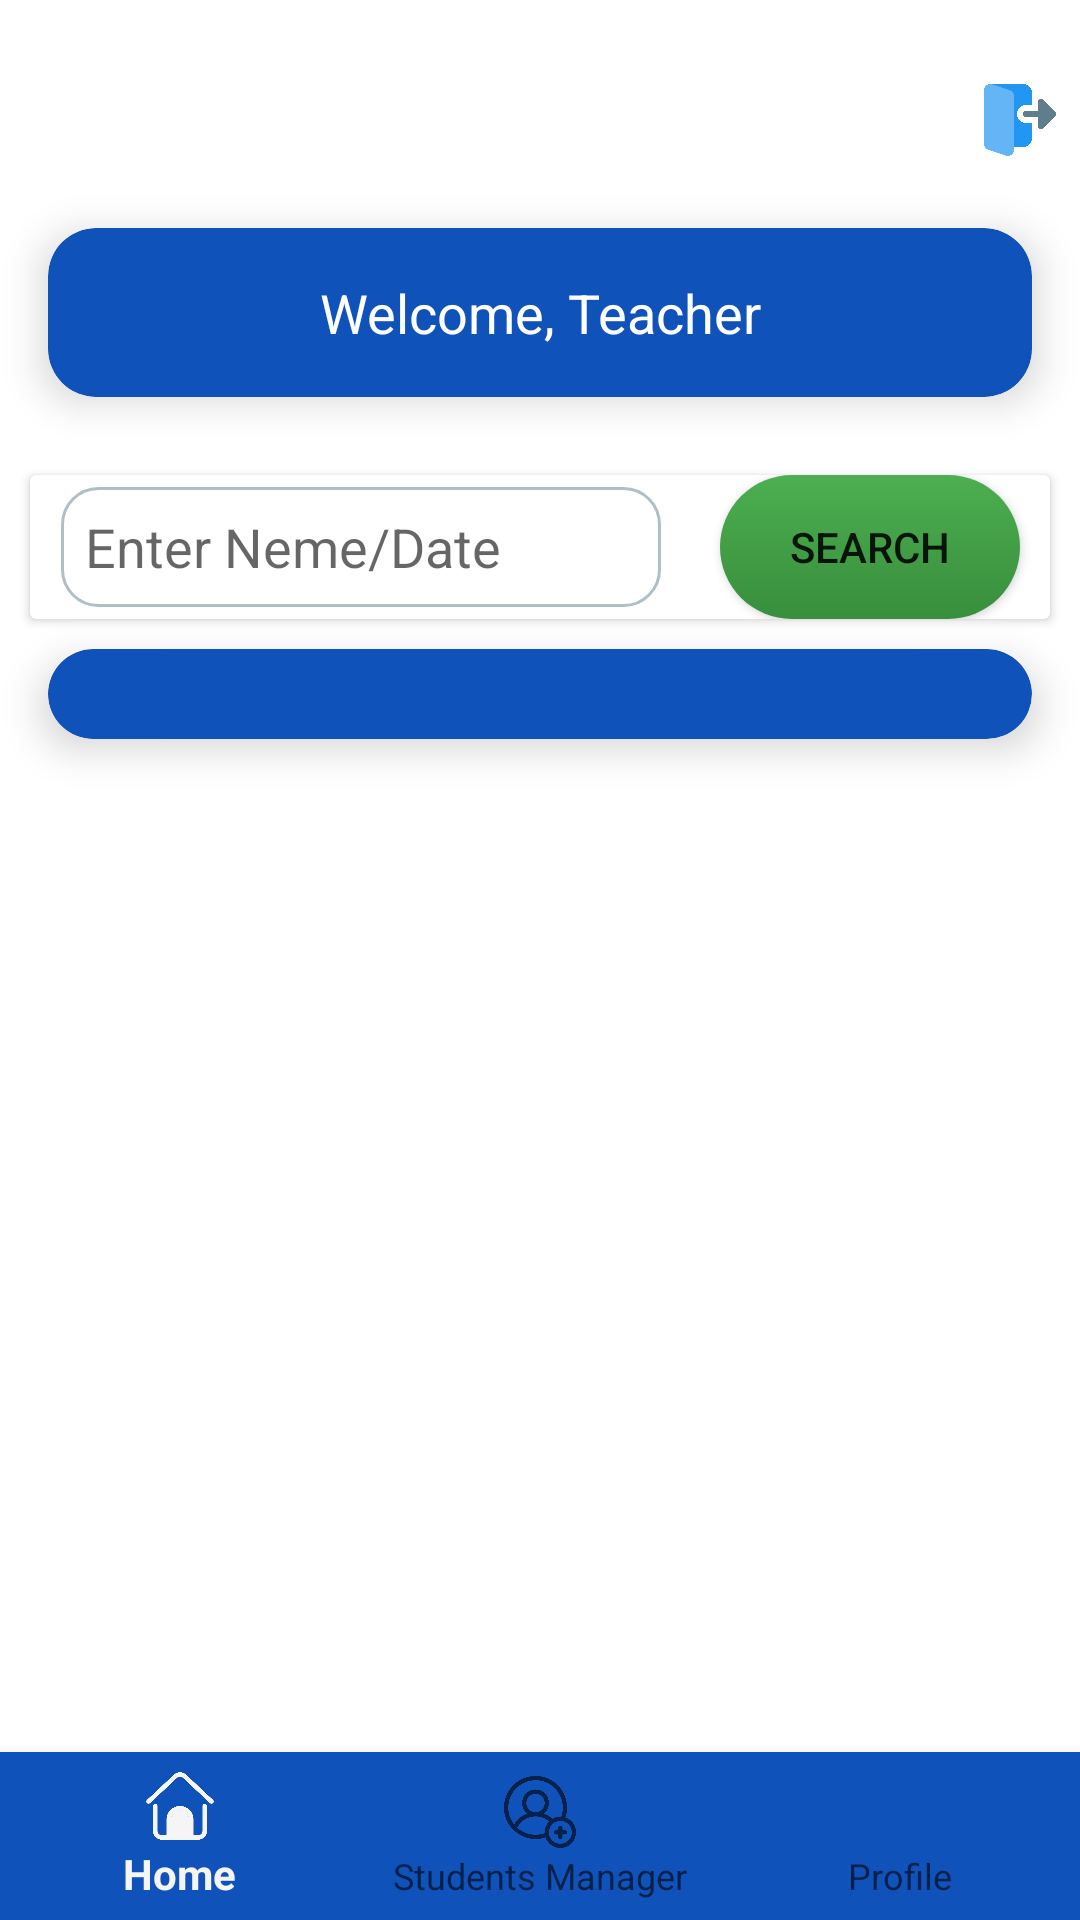

Here is an Android app screen rendered from its layout file. Give the layout XML and the strings, colors and styles it references.
<!-- AndroidManifest.xml: application theme Theme.CampusConnect -->
<!-- res/layout/activity_teacher_dashboard.xml -->
<?xml version="1.0" encoding="utf-8"?>
<androidx.constraintlayout.widget.ConstraintLayout xmlns:android="http://schemas.android.com/apk/res/android"
    xmlns:tools="http://schemas.android.com/tools"
    xmlns:app="http://schemas.android.com/apk/res-auto"
    android:id="@+id/main"
    android:layout_width="match_parent"
    android:layout_height="match_parent"
    android:background="#ffffff"
    tools:context=".teacher_dashboard">

    <LinearLayout
        android:id="@+id/linearLayout"
        android:layout_width="match_parent"
        android:layout_height="match_parent"
        android:orientation="vertical"
        app:layout_constraintBottom_toBottomOf="parent"
        tools:layout_editor_absoluteX="16dp">

        
        <ImageView
            android:id="@+id/logout_btn"
            android:layout_width="40dp"
            android:layout_height="40dp"
            android:layout_gravity="end"
            android:layout_marginTop="20dp"
            android:src="@drawable/arrow_16597123"
            android:contentDescription="Logout Button"
            android:backgroundTint="#FF5722"
            android:padding="8dp" />

        
        <androidx.cardview.widget.CardView
            android:layout_width="match_parent"
            android:layout_height="wrap_content"
            app:cardCornerRadius="16dp"
            app:cardElevation="8dp"
            android:layout_margin="16dp"
            app:cardBackgroundColor="@color/sapphire_blue">

            <TextView
                android:id="@+id/show_tea_name"
                android:layout_width="match_parent"
                android:layout_height="wrap_content"
                android:padding="16dp"
                android:text="Welcome, Teacher"
                android:textColor="@color/white"
                android:textSize="18sp"
                android:textAlignment="center" />
            </androidx.cardview.widget.CardView>
        <androidx.cardview.widget.CardView
            android:layout_width="match_parent"
            android:layout_height="wrap_content"
            android:layout_margin="10dp"
            >
            <EditText
                android:id="@+id/search_input"
                android:layout_width="200dp"
                android:layout_height="40dp"
                android:layout_gravity="center"
                android:layout_marginLeft="-60dp"
                android:hint="Enter Neme/Date"
                android:background="@drawable/edittext_background"
                />
            <Button
                android:id="@+id/search_button"
                android:layout_width="100dp"
                android:layout_height="wrap_content"
                android:layout_marginLeft="230dp"
                android:background="@drawable/hover"
                android:text="Search"
                />
        </androidx.cardview.widget.CardView>

        <androidx.cardview.widget.CardView
            android:layout_width="match_parent"
            android:layout_height="wrap_content"
            app:cardCornerRadius="16dp"
            app:cardElevation="8dp"
            android:layout_marginLeft="16dp"
            android:layout_marginRight="16dp"
            android:layout_marginBottom="60dp"
            app:cardBackgroundColor="@color/sapphire_blue">
        
        <TextView
            android:id="@+id/record_category"
            android:layout_width="match_parent"
            android:layout_height="wrap_content"
            android:textAlignment="center"
            android:textSize="20sp"
            android:fontFamily="sans-serif-medium"
            android:textColor="@color/white"/>

            <ProgressBar
                android:id="@+id/dash_loading"
                android:layout_width="wrap_content"
                android:layout_height="wrap_content"
                android:layout_gravity="center"
                android:layout_marginTop="20dp"
                android:visibility="gone" />
        <ListView
            android:id="@+id/today_list"
            android:layout_width="wrap_content"
            android:layout_height="wrap_content"
            android:layout_marginTop="30dp"
            android:divider="@color/sapphire_blue"
            android:dividerHeight="2dp"
            android:background="@drawable/edittext_background"
            />
        </androidx.cardview.widget.CardView>
    </LinearLayout>

    
    <com.google.android.material.bottomnavigation.BottomNavigationView
        android:id="@+id/bottom_navigation"
        android:layout_width="match_parent"
        android:layout_height="wrap_content"
        android:background="@color/sapphire_blue"
        app:labelVisibilityMode="labeled"
        app:layout_constraintBottom_toBottomOf="parent"
        app:layout_constraintEnd_toEndOf="parent"
        app:layout_constraintStart_toStartOf="parent"
        app:menu="@menu/teacher_menu" />
</androidx.constraintlayout.widget.ConstraintLayout>
<!-- resources referenced by this layout -->
<resources>
  <color name="sapphire_blue">#0F52BA</color>
  <color name="white">#FFFFFF</color>
  <!-- drawable arrow_16597123: png bitmap (drawable, 10548 bytes) -->
  <!-- drawable edittext_background (drawable) -->
  <shape xmlns:android="http://schemas.android.com/apk/res/android">
      <solid android:color="@color/white" />
      <corners android:radius="12dp" />
      <stroke android:width="1dp" android:color="@color/gray" />
      <padding android:left="8dp" android:right="8dp" />
  </shape>
  <!-- drawable hover (drawable) -->
  <?xml version="1.0" encoding="utf-8"?>
  <selector xmlns:android="http://schemas.android.com/apk/res/android">
  
      
      <item android:drawable="@drawable/green_press" android:state_pressed="true" />
  
      
      <item android:drawable="@drawable/round_green" />
  </selector>
  <style name="Theme.CampusConnect" parent="Base.Theme.CampusConnect" />
  <color name="gray">#B0BEC5</color>
  <!-- drawable green_press (drawable) -->
  <?xml version="1.0" encoding="utf-8"?>
  <shape xmlns:android="http://schemas.android.com/apk/res/android">
      <gradient
          android:type="linear"
          android:startColor="#666B6A"
          android:endColor="#43A047"
          android:angle="270" />
      <corners android:radius="12dp" />
  </shape>
  <!-- drawable round_green (drawable) -->
  <?xml version="1.0" encoding="utf-8"?>
  <shape xmlns:android="http://schemas.android.com/apk/res/android">
      <gradient
          android:type="linear"
          android:startColor="#4CAF50"
          android:endColor="#388E3C"
          android:angle="270" />
      <corners android:radius="30dp" />
  </shape>
  <style name="Base.Theme.CampusConnect" parent="Theme.AppCompat.Light.NoActionBar">
          
          
      </style>
</resources>
